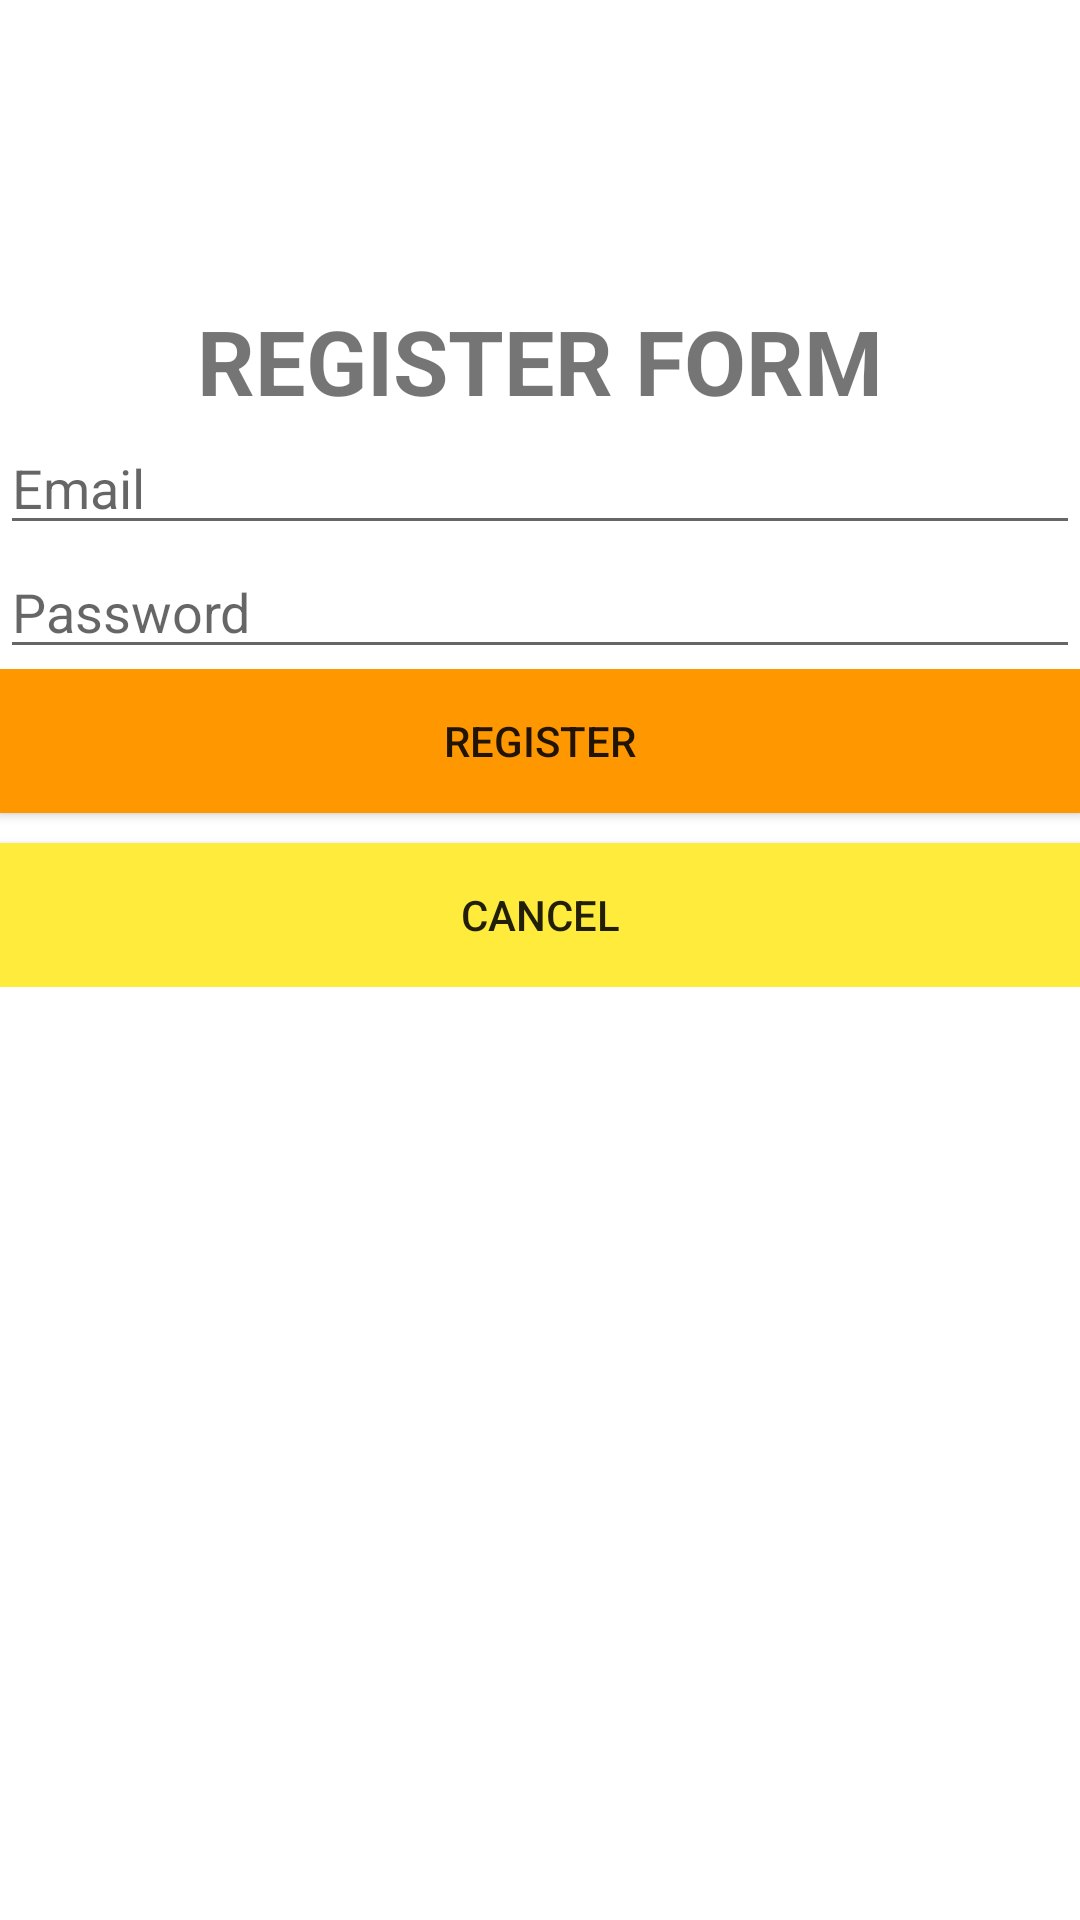

Reconstruct the res/layout file that produces this screen, plus the resources it refers to.
<!-- AndroidManifest.xml: application theme Theme.ProjectFinal -->
<!-- res/layout/activity_register.xml -->
<?xml version="1.0" encoding="utf-8"?>

<LinearLayout xmlns:android="http://schemas.android.com/apk/res/android"
    xmlns:app="http://schemas.android.com/apk/res-auto"
    xmlns:tools="http://schemas.android.com/tools"
    android:layout_width="match_parent"
    android:layout_height="match_parent"
    android:orientation="vertical">

    <TextView
        android:layout_width="match_parent"
        android:layout_height="wrap_content"
        android:layout_marginTop="100dp"
        android:gravity="center"
        android:text="REGISTER FORM"
        android:textSize="30dp"
        android:textStyle="bold" />

    <EditText
        android:id="@+id/txtEmail"
        android:layout_width="match_parent"
        android:layout_height="wrap_content"
        android:hint="Email" />

    <EditText
        android:id="@+id/txtPass"
        android:layout_width="match_parent"
        android:layout_height="wrap_content"
        android:hint="Password"
        android:inputType="textPassword" />

    <LinearLayout
        android:layout_width="match_parent"
        android:layout_height="wrap_content"
        android:orientation="vertical">

        <Button
            android:id="@+id/btRegister"
            android:layout_width="match_parent"
            android:layout_height="wrap_content"
            android:layout_marginBottom="10dp"
            android:background="#FF9800"
            android:text="REGISTER" />

        <Button
            android:id="@+id/btCancel"
            android:layout_width="match_parent"
            android:layout_height="wrap_content"
            android:background="#FFEB3B"
            android:text="CANCEL" />

    </LinearLayout>

    <androidx.constraintlayout.widget.ConstraintLayout
        android:layout_width="match_parent"
        android:layout_height="match_parent">

        <ProgressBar
            android:id="@+id/progressBar"
            style="?android:attr/progressBarStyle"
            android:layout_width="wrap_content"
            android:layout_height="wrap_content"
            android:visibility="invisible"
            app:layout_constraintBottom_toBottomOf="parent"
            app:layout_constraintEnd_toEndOf="parent"
            app:layout_constraintHorizontal_bias="0.5"
            app:layout_constraintStart_toStartOf="parent"
            app:layout_constraintTop_toTopOf="parent"
            tools:ignore="MissingConstraints" />

    </androidx.constraintlayout.widget.ConstraintLayout>


</LinearLayout>
<!-- resources referenced by this layout -->
<resources>
  <style name="Theme.ProjectFinal" parent="Theme.MaterialComponents.DayNight.NoActionBar">
          
          <item name="colorPrimary">@color/purple_500</item>
          <item name="colorPrimaryVariant">@color/purple_700</item>
          <item name="colorOnPrimary">@color/white</item>
          
          <item name="colorSecondary">@color/teal_200</item>
          <item name="colorSecondaryVariant">@color/teal_700</item>
          <item name="colorOnSecondary">@color/black</item>
          
          <item name="android:statusBarColor" tools:targetApi="l">?attr/colorPrimaryVariant</item>
          
          <item name="android:windowFullscreen">true</item>
      </style>
  <color name="purple_500">#FF6200EE</color>
  <color name="purple_700">#FF3700B3</color>
  <color name="white">#FFFFFFFF</color>
  <color name="teal_200">#FF03DAC5</color>
  <color name="teal_700">#FF018786</color>
  <color name="black">#FF000000</color>
</resources>
